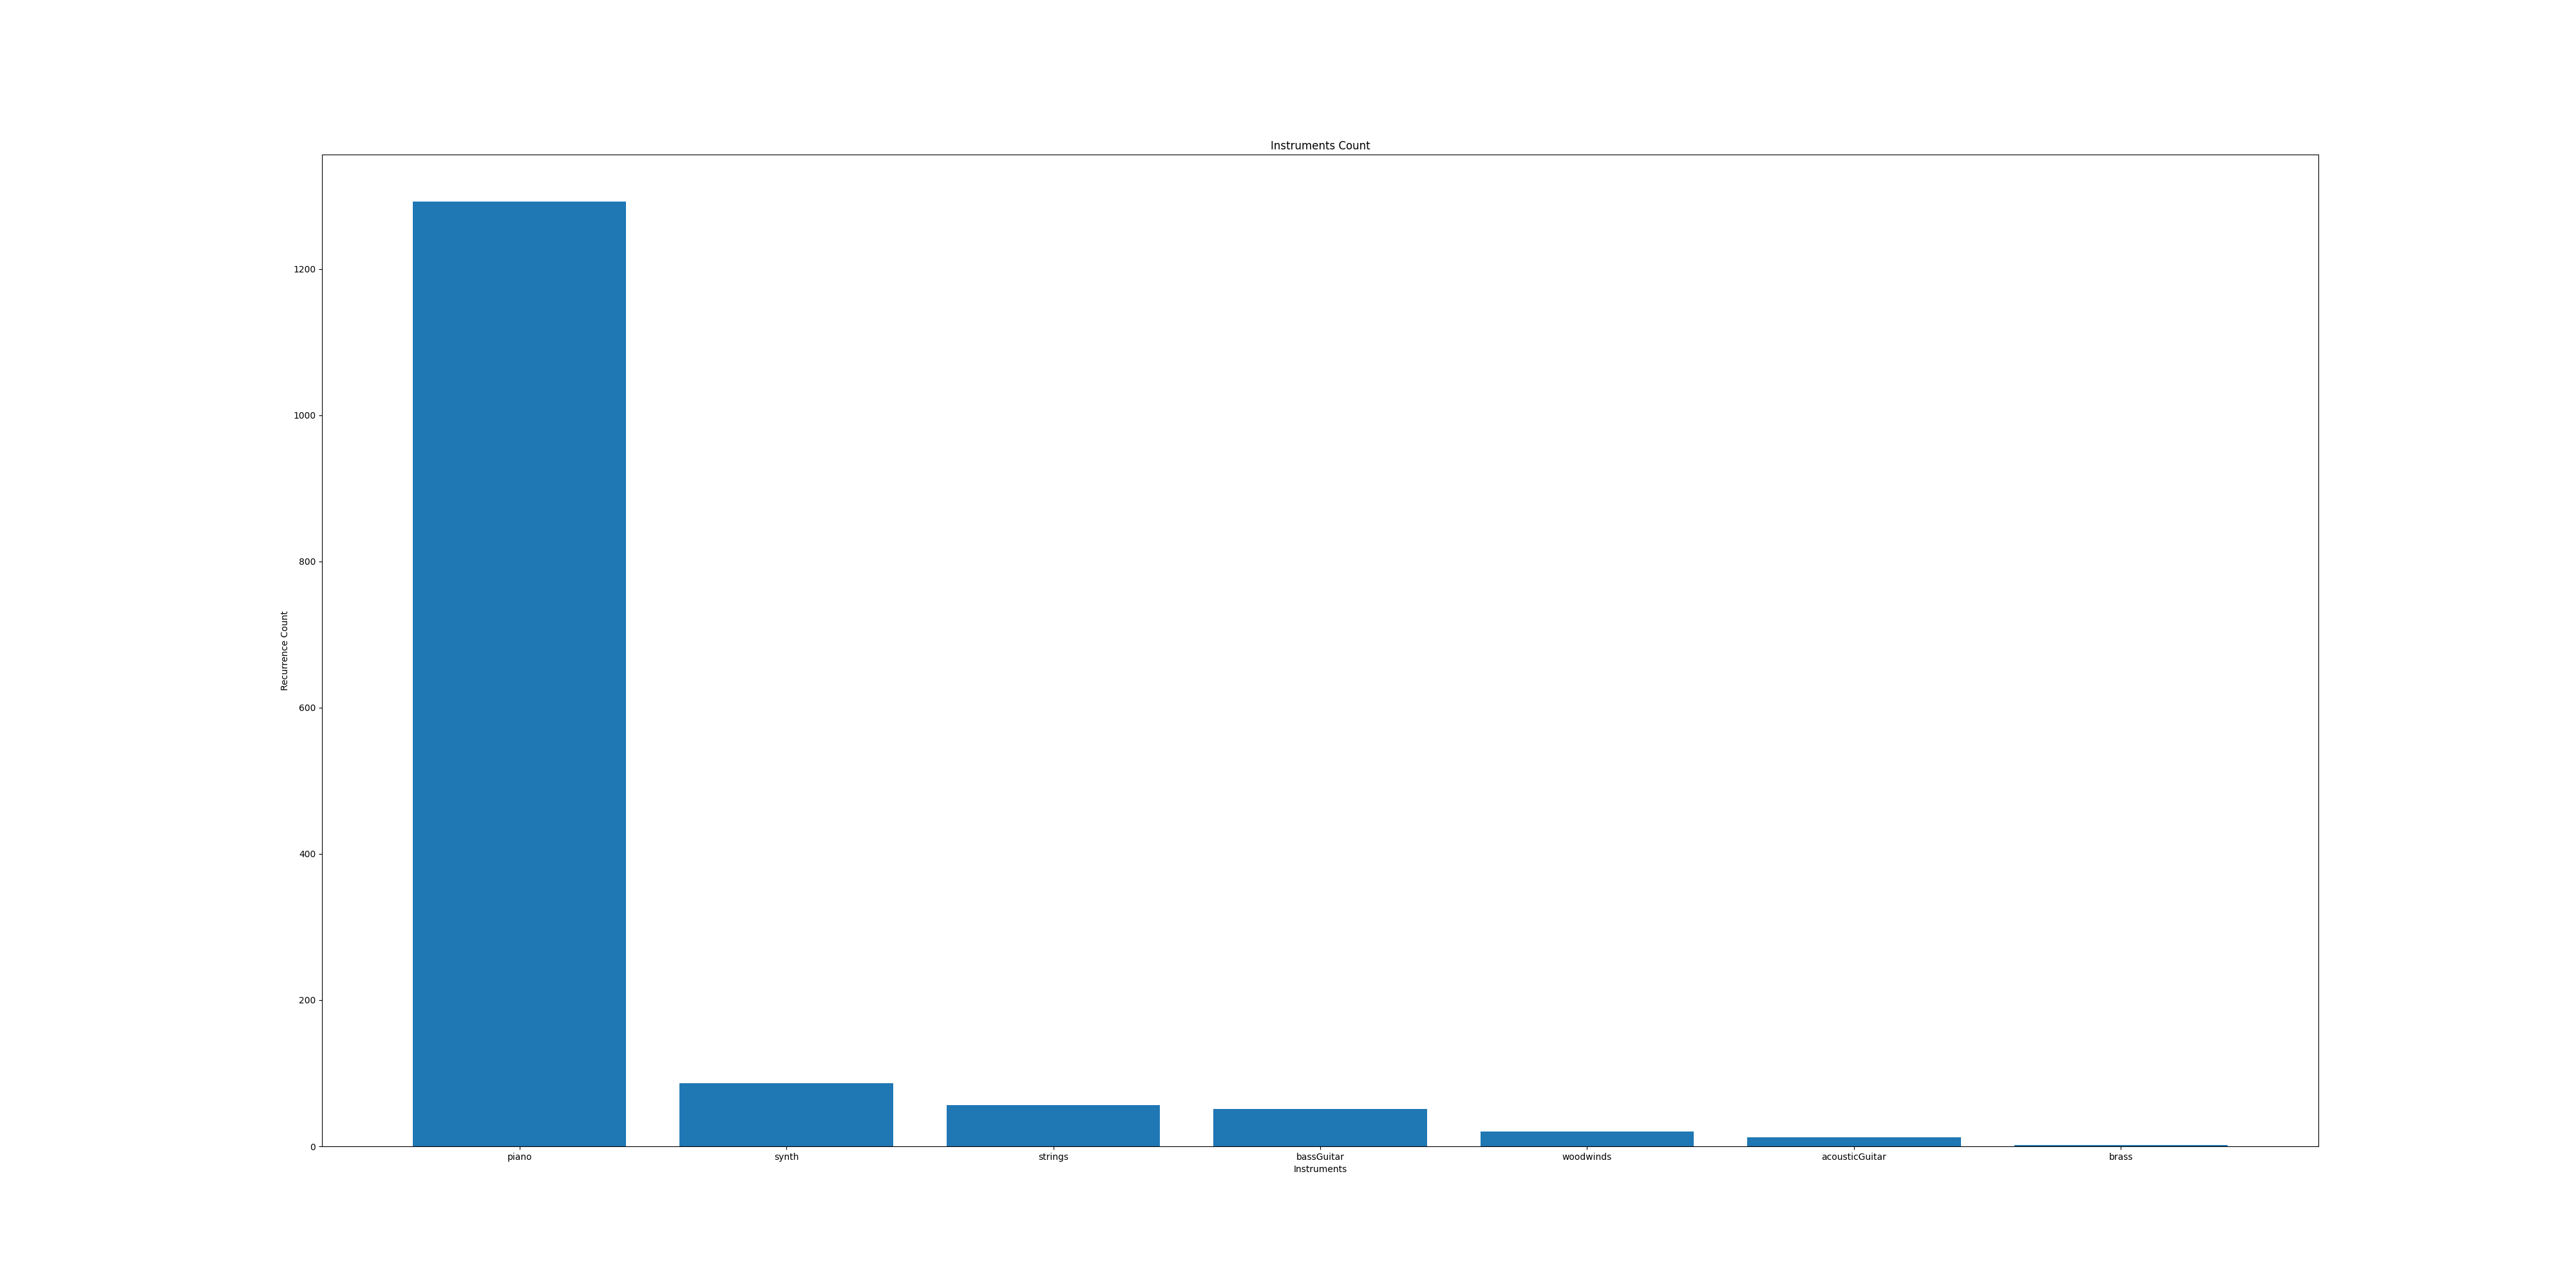

The data file committed next to this chart (first rows):
Instrument, Counter
piano, 1292
synth, 86
strings, 56
woodwinds, 20
bassGuitar, 51
brass, 2
acousticGuitar, 12
